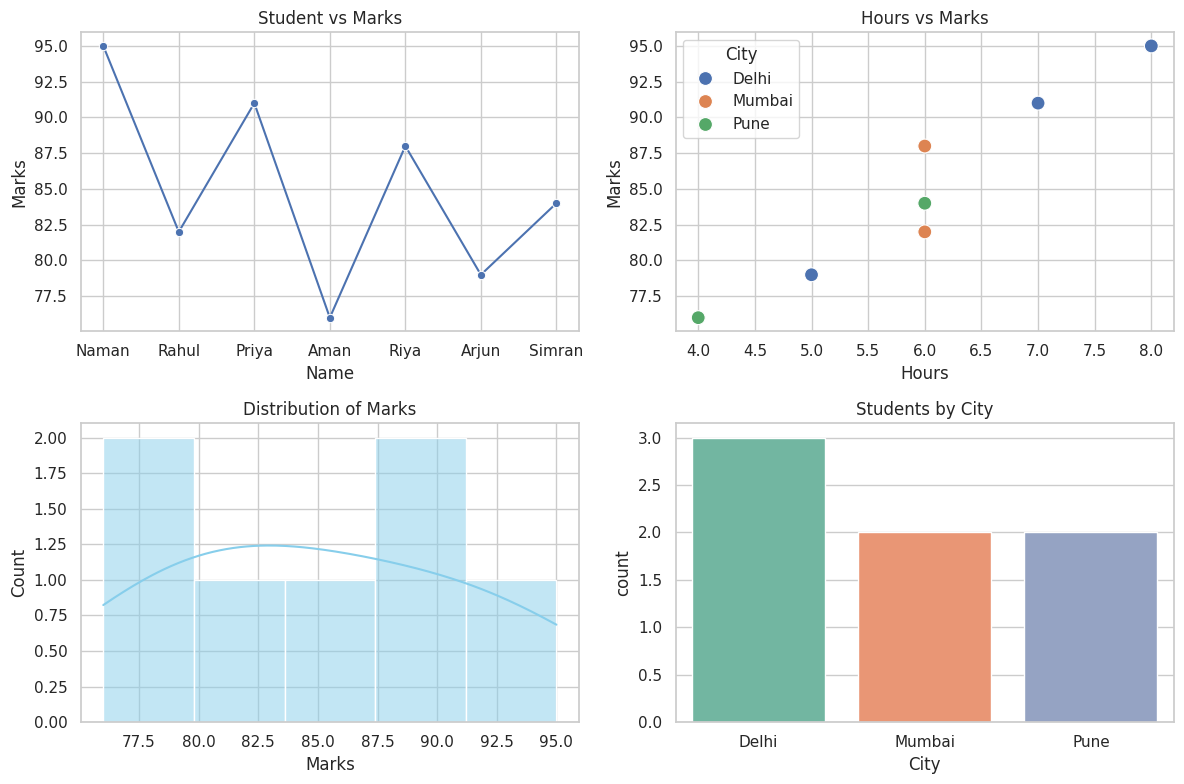

Python code for this plot:
import matplotlib.pyplot as plt
import seaborn as sns
import pandas as pd

students = pd.DataFrame({
    "Name":["Naman","Rahul","Priya","Aman","Riya","Arjun","Simran"],
    "Marks":[95,82,91,76,88,79,84],
    "Hours":[8,6,7,4,6,5,6],
    "City":["Delhi","Mumbai","Delhi","Pune","Mumbai","Delhi","Pune"]
})

sns.set(style="whitegrid")
fig, axes = plt.subplots(2, 2, figsize=(12, 8))

sns.lineplot(x="Name", y="Marks", data=students, marker="o", ax=axes[0,0])
axes[0,0].set_title("Student vs Marks")

sns.scatterplot(x="Hours", y="Marks", hue="City", s=100, data=students, ax=axes[0,1])
axes[0,1].set_title("Hours vs Marks")

sns.histplot(students["Marks"], bins=5, color="skyblue", kde=True, ax=axes[1,0])
axes[1,0].set_title("Distribution of Marks")

sns.countplot(x="City", data=students, palette="Set2", ax=axes[1,1])
axes[1,1].set_title("Students by City")

plt.tight_layout()
plt.show()
